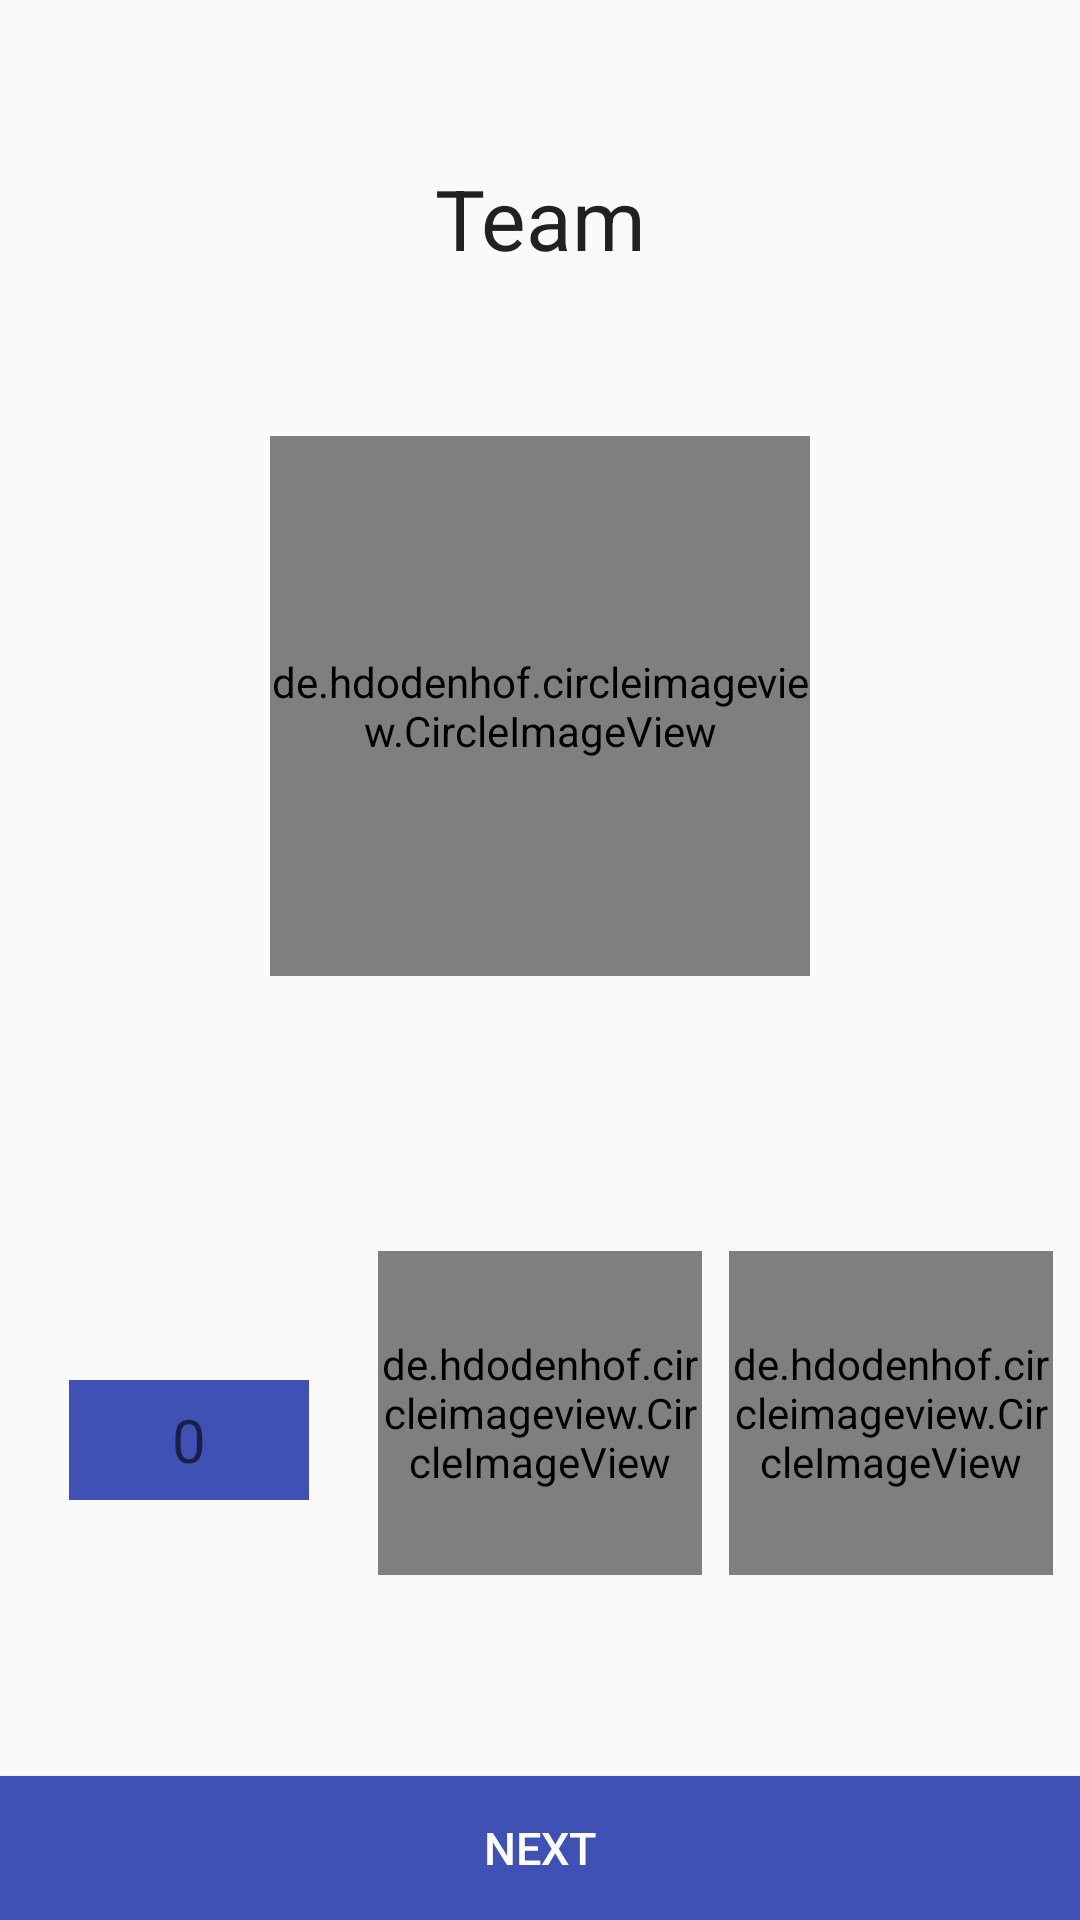

This screen was rendered from an Android layout file. Write that file and the resources it references.
<!-- AndroidManifest.xml: application theme AppTheme -->
<!-- res/layout/fragment_round.xml -->
<android.support.constraint.ConstraintLayout xmlns:android="http://schemas.android.com/apk/res/android"
    xmlns:app="http://schemas.android.com/apk/res-auto"
    xmlns:tools="http://schemas.android.com/tools"
    android:layout_width="match_parent"
    android:layout_height="match_parent"
    android:isScrollContainer="true"
    tools:context="com.atilladroid.randomteam.activity.fragment.RoundFragment">


    <TextView
        android:id="@+id/tv_TurnTeamName"
        android:layout_width="match_parent"
        android:layout_height="wrap_content"
        android:gravity="center"
        android:text="Team"
        android:textColor="@color/primary_text"
        android:textSize="@dimen/text_big"
        app:layout_constraintBottom_toTopOf="@+id/civPlayerAvatar"
        app:layout_constraintLeft_toLeftOf="parent"
        app:layout_constraintRight_toRightOf="parent"
        app:layout_constraintTop_toTopOf="parent" />

    <de.hdodenhof.circleimageview.CircleImageView
        android:id="@+id/civPlayerAvatar"
        android:layout_width="0dp"
        android:layout_height="0dp"
        android:layout_marginTop="8dp"
        app:civ_border_color="@color/LightGray"
        app:civ_border_width="2dp"
        app:layout_constraintBottom_toTopOf="@id/tvTurnPlayerName"
        app:layout_constraintDimensionRatio="H,1:1"
        app:layout_constraintLeft_toLeftOf="parent"
        app:layout_constraintRight_toRightOf="parent"
        app:layout_constraintTop_toTopOf="parent"
        app:layout_constraintVertical_bias="0.38"
        app:layout_constraintVertical_chainStyle="packed"
        app:layout_constraintWidth_percent="0.50" />

    <TextView
        android:id="@+id/tvTurnPlayerName"
        android:layout_width="match_parent"
        android:layout_height="wrap_content"
        android:layout_marginTop="@dimen/big_margin"
        android:gravity="center"
        android:textColor="@color/primary_text"
        android:textSize="@dimen/text_medium"
        app:layout_constraintBottom_toTopOf="@id/bt_next_player"
        app:layout_constraintLeft_toLeftOf="parent"
        app:layout_constraintRight_toRightOf="parent"
        app:layout_constraintTop_toBottomOf="@id/civPlayerAvatar"
        tools:text="Name" />

    <de.hdodenhof.circleimageview.CircleImageView
        android:id="@+id/civDice"
        android:layout_width="0dp"
        android:layout_height="0dp"
        android:layout_marginTop="8dp"
        android:src="@drawable/ic_dice_mouve"
        app:civ_border_color="@color/LightGray"
        app:civ_border_width="1dp"
        app:layout_constraintBottom_toTopOf="@id/bt_next_player"
        app:layout_constraintDimensionRatio="H,1:1"
        app:layout_constraintLeft_toLeftOf="parent"
        app:layout_constraintRight_toRightOf="parent"
        app:layout_constraintTop_toBottomOf="@+id/tvTurnPlayerName"
        app:layout_constraintVertical_bias="0.38"
        app:layout_constraintVertical_chainStyle="packed"
        app:layout_constraintWidth_percent="0.30" />

    <de.hdodenhof.circleimageview.CircleImageView
        android:id="@+id/civ_my_dice"
        android:layout_width="0dp"
        android:layout_height="0dp"
        android:layout_marginTop="8dp"
        android:src="@drawable/ic_three_dice"
        app:civ_border_color="@color/LightGray"
        app:civ_border_width="1dp"
        app:layout_constraintBottom_toTopOf="@id/bt_next_player"
        app:layout_constraintDimensionRatio="H,1:1"
        app:layout_constraintLeft_toRightOf="@+id/civDice"
        app:layout_constraintRight_toRightOf="parent"
        app:layout_constraintTop_toBottomOf="@+id/tvTurnPlayerName"
        app:layout_constraintVertical_bias="0.38"
        app:layout_constraintVertical_chainStyle="packed"
        app:layout_constraintWidth_percent="0.30" />


    <EditText
        android:id="@+id/et_my_number"
        android:layout_width="80dp"
        android:layout_height="40dp"
        android:background="@color/colorPrimary"
        android:gravity="center"
        android:hint="0"
        android:textColor="@color/white"
        android:textSize="@dimen/text_medium"
        app:layout_constraintBottom_toTopOf="@+id/bt_next_player"
        app:layout_constraintLeft_toLeftOf="parent"
        app:layout_constraintRight_toLeftOf="@+id/civDice"
        app:layout_constraintTop_toBottomOf="@+id/tvTurnPlayerName"

        />

    <Button
        android:id="@+id/bt_next_player"
        style="@style/btNextStyle"
        android:layout_width="0dp"
        android:layout_height="wrap_content"
        android:text="@string/next"
        app:layout_constraintBottom_toBottomOf="parent"
        app:layout_constraintLeft_toLeftOf="parent"
        app:layout_constraintRight_toRightOf="parent" />


</android.support.constraint.ConstraintLayout>
<!-- resources referenced by this layout -->
<resources>
  <color name="LightGray">#e0e0e0</color>
  <color name="colorPrimary">#3F51B5</color>
  <color name="primary_text">#212121</color>
  <color name="white">#ffffff</color>
  <dimen name="big_margin">16dp</dimen>
  <dimen name="text_big">28sp</dimen>
  <dimen name="text_medium">20sp</dimen>
  <!-- drawable ic_dice_mouve: png bitmap (drawable-hdpi, 822 bytes) -->
  <!-- drawable ic_three_dice: png bitmap (drawable-hdpi, 964 bytes) -->
  <string name="next">Next</string>
  <style name="btNextStyle">
          <item name="android:textSize">@dimen/text_smoll</item>
          <item name="android:textColor">@color/text_or_icon</item>
          <item name="android:background">?attr/colorPrimary</item>
          <item name="android:foreground">?attr/selectableItemBackground</item>
          <item name="android:layout_width">match_parent</item>
          <item name="android:layout_height">wrap_content</item>
      </style>
  <style name="AppTheme" parent="Theme.AppCompat.Light.DarkActionBar">
          
          <item name="colorPrimary">@color/colorPrimary</item>
          <item name="colorPrimaryDark">@color/colorPrimaryDark</item>
          <item name="colorAccent">@color/colorAccent</item>
      </style>
  <dimen name="text_smoll">15sp</dimen>
  <color name="text_or_icon">#FFFFFF</color>
  <color name="colorPrimaryDark">#303F9F</color>
  <color name="colorAccent">#3F51B5</color>
</resources>
